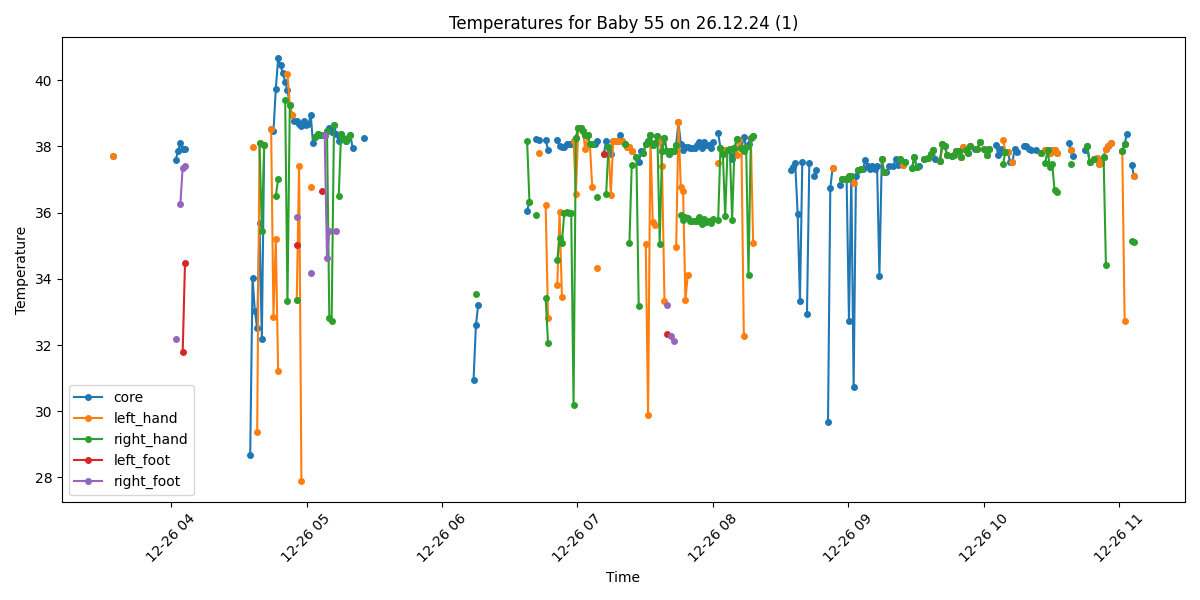

Values plotted in this chart, from the file beside it:
Process, Image Path, core, left_hand, right_hand, left_foot, right_foot, limbs_avg, core_minus_limbs, diagnosis
False, /data/uabcvmsc/shared/newborn/55/26.12.2…, , , , , , , , 
False, /data/uabcvmsc/shared/newborn/55/26.12.2…, , , , , , , , 
False, /data/uabcvmsc/shared/newborn/55/26.12.2…, , , , , , , , 
False, /data/uabcvmsc/shared/newborn/55/26.12.2…, , , , , , , , 
False, /data/uabcvmsc/shared/newborn/55/26.12.2…, , , , , , , , 
False, /data/uabcvmsc/shared/newborn/55/26.12.2…, , , , , , , , 
False, /data/uabcvmsc/shared/newborn/55/26.12.2…, , , , , , , , 
False, /data/uabcvmsc/shared/newborn/55/26.12.2…, , , , , , , , 
False, /data/uabcvmsc/shared/newborn/55/26.12.2…, , , , , , , , 
False, /data/uabcvmsc/shared/newborn/55/26.12.2…, , , , , , , , 
False, /data/uabcvmsc/shared/newborn/55/26.12.2…, , , , , , , , 
False, /data/uabcvmsc/shared/newborn/55/26.12.2…, , , , , , , , 
False, /data/uabcvmsc/shared/newborn/55/26.12.2…, , , , , , , , 
False, /data/uabcvmsc/shared/newborn/55/26.12.2…, , , , , , , , 
False, /data/uabcvmsc/shared/newborn/55/26.12.2…, , , , , , , , 
False, /data/uabcvmsc/shared/newborn/55/26.12.2…, , , , , , , , 
True, /data/uabcvmsc/shared/newborn/55/26.12.2…, 37.71, 37.71, , , , 37.71, 0.0, Fever
False, /data/uabcvmsc/shared/newborn/55/26.12.2…, , , , , , , , 
False, /data/uabcvmsc/shared/newborn/55/26.12.2…, , , , , , , , 
False, /data/uabcvmsc/shared/newborn/55/26.12.2…, , , , , , , , 
False, /data/uabcvmsc/shared/newborn/55/26.12.2…, , , , , , , , 
False, /data/uabcvmsc/shared/newborn/55/26.12.2…, , , , , , , , 
False, /data/uabcvmsc/shared/newborn/55/26.12.2…, , , , , , , , 
False, /data/uabcvmsc/shared/newborn/55/26.12.2…, , , , , , , , 
False, /data/uabcvmsc/shared/newborn/55/26.12.2…, , , , , , , , 
False, /data/uabcvmsc/shared/newborn/55/26.12.2…, , , , , , , , 
False, /data/uabcvmsc/shared/newborn/55/26.12.2…, , , , , , , , 
False, /data/uabcvmsc/shared/newborn/55/26.12.2…, , , , , , , , 
False, /data/uabcvmsc/shared/newborn/55/26.12.2…, , , , , , , , 
False, /data/uabcvmsc/shared/newborn/55/26.12.2…, , , , , , , , 
False, /data/uabcvmsc/shared/newborn/55/26.12.2…, , , , , , , , 
False, /data/uabcvmsc/shared/newborn/55/26.12.2…, , , , , , , , 
False, /data/uabcvmsc/shared/newborn/55/26.12.2…, , , , , , , , 
False, /data/uabcvmsc/shared/newborn/55/26.12.2…, , , , , , , , 
False, /data/uabcvmsc/shared/newborn/55/26.12.2…, , , , , , , , 
False, /data/uabcvmsc/shared/newborn/55/26.12.2…, , , , , , , , 
False, /data/uabcvmsc/shared/newborn/55/26.12.2…, , , , , , , , 
False, /data/uabcvmsc/shared/newborn/55/26.12.2…, , , , , , , , 
False, /data/uabcvmsc/shared/newborn/55/26.12.2…, , , , , , , , 
False, /data/uabcvmsc/shared/newborn/55/26.12.2…, , , , , , , , 
False, /data/uabcvmsc/shared/newborn/55/26.12.2…, , , , , , , , 
False, /data/uabcvmsc/shared/newborn/55/26.12.2…, , , , , , , , 
False, /data/uabcvmsc/shared/newborn/55/26.12.2…, , , , , , , , 
True, /data/uabcvmsc/shared/newborn/55/26.12.2…, 37.59, , , , 32.18, 32.18, 5.41, Fever and Peripheral shutdown
True, /data/uabcvmsc/shared/newborn/55/26.12.2…, 37.87, , , , , , , Fever
True, /data/uabcvmsc/shared/newborn/55/26.12.2…, 38.09, , , , 36.27, 36.27, 1.82, Fever
True, /data/uabcvmsc/shared/newborn/55/26.12.2…, 37.93, , , 31.78, 37.36, 34.57, 3.36, Fever and Peripheral shutdown
True, /data/uabcvmsc/shared/newborn/55/26.12.2…, 37.91, , , 34.48, 37.41, 35.94, 1.97, Fever
False, /data/uabcvmsc/shared/newborn/55/26.12.2…, , , , , , , , 
False, /data/uabcvmsc/shared/newborn/55/26.12.2…, , , , , , , , 
False, /data/uabcvmsc/shared/newborn/55/26.12.2…, , , , , , , , 
False, /data/uabcvmsc/shared/newborn/55/26.12.2…, , , , , , , , 
False, /data/uabcvmsc/shared/newborn/55/26.12.2…, , , , , , , , 
False, /data/uabcvmsc/shared/newborn/55/26.12.2…, , , , , , , , 
False, /data/uabcvmsc/shared/newborn/55/26.12.2…, , , , , , , , 
False, /data/uabcvmsc/shared/newborn/55/26.12.2…, , , , , , , , 
False, /data/uabcvmsc/shared/newborn/55/26.12.2…, , , , , , , , 
False, /data/uabcvmsc/shared/newborn/55/26.12.2…, , , , , , , , 
False, /data/uabcvmsc/shared/newborn/55/26.12.2…, , , , , , , , 
False, /data/uabcvmsc/shared/newborn/55/26.12.2…, , , , , , , , 
... 440 more rows
